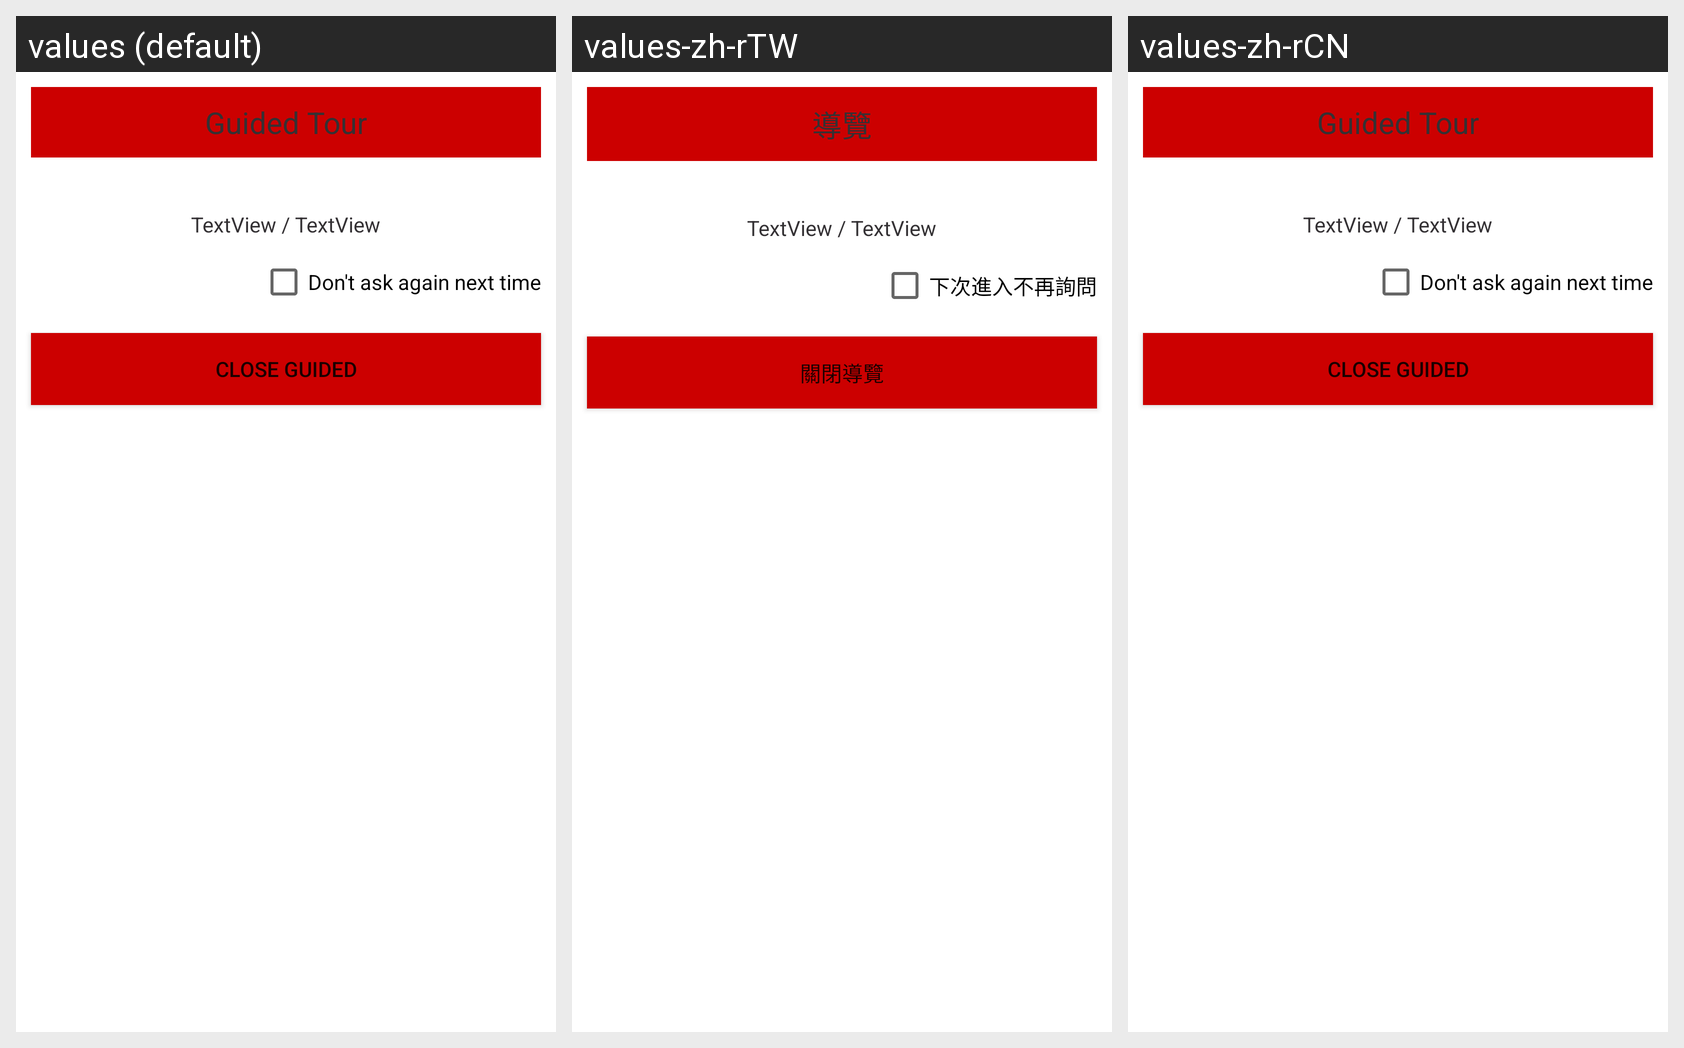

Locale-by-locale string values for the Android screen shown in this grid:
Android screen res/layout/viewpager2_dialogfragment.xml rendered under 3 locales, left to right: values (default), values-zh-rTW, values-zh-rCN. Device: Nexus 5 (rendered at 1080×1920; each locale shown at half size, 540×960, under a caption strip naming it); theme Theme.MaterialComponents.DayNight.NoActionBar.
Strings drawn on this screen, with the default value and each locale's value (text and hints the layout hard-codes, and strings that could not be matched under every locale, appear in the picture but are not listed):

GUIDED
  values: Guided Tour
  values-zh-rTW: 導覽
  values-zh-rCN: Guided Tour  [not translated; the default value is used]

NO_ASK_AGAIN
  values: Don't ask again next time
  values-zh-rTW: 下次進入不再詢問
  values-zh-rCN: Don't ask again next time  [not translated; the default value is used]

CLOSE_GUIDED
  values: close guided
  values-zh-rTW: 關閉導覽
  values-zh-rCN: close guided  [not translated; the default value is used]
